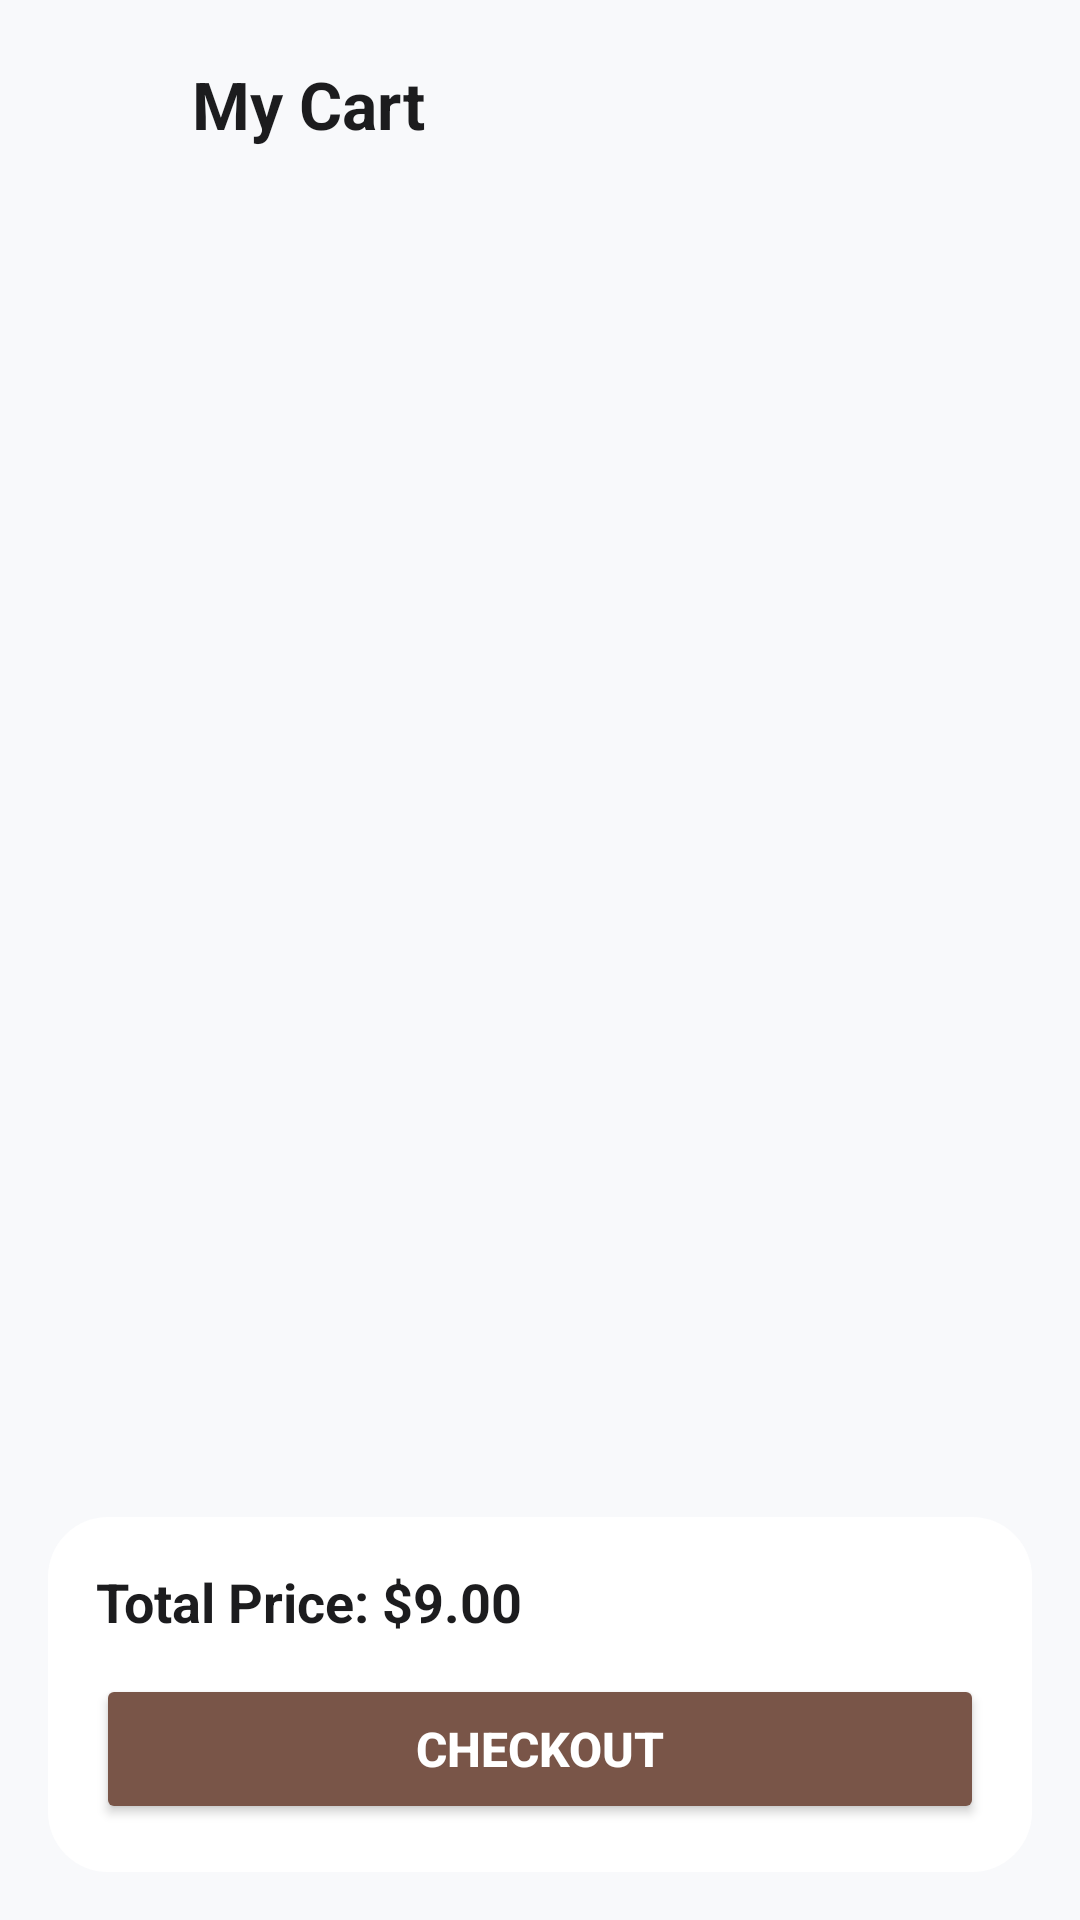

Here is an Android app screen rendered from its layout file. Give the layout XML and the strings, colors and styles it references.
<!-- AndroidManifest.xml: application theme Theme.PRAKTIKA -->
<!-- res/layout/activity_my_cart.xml -->
<androidx.constraintlayout.widget.ConstraintLayout xmlns:android="http://schemas.android.com/apk/res/android"
    xmlns:app="http://schemas.android.com/apk/res-auto"
    xmlns:tools="http://schemas.android.com/tools"
    android:id="@+id/layout_my_cart"
    android:layout_width="match_parent"
    android:layout_height="match_parent"
    android:background="#F8F9FB"
    tools:context=".MyCartActivity">


    

    

    <ImageView
        android:id="@+id/btnBack"
        android:layout_width="36dp"
        android:layout_height="36dp"
        android:layout_marginStart="4dp"
        android:layout_marginTop="16dp"
        android:background="@android:color/transparent"
        android:padding="6dp"
        android:src="@drawable/ic_back"
        app:layout_constraintStart_toStartOf="parent"
        app:layout_constraintTop_toTopOf="parent" />

    <TextView
        android:id="@+id/tvMyCartTitle"
        android:layout_width="wrap_content"
        android:layout_height="wrap_content"
        android:layout_marginStart="64dp"
        android:layout_marginTop="20dp"
        android:text="My Cart"
        android:textColor="#1C1C1E"
        android:textSize="22sp"
        android:textStyle="bold"
        app:layout_constraintStart_toStartOf="parent"
        app:layout_constraintTop_toTopOf="parent" />

    <androidx.recyclerview.widget.RecyclerView
        android:id="@+id/recyclerCart"
        android:layout_width="0dp"
        android:layout_height="0dp"
        android:layout_marginTop="16dp"
        android:layout_marginStart="16dp"
        android:layout_marginEnd="16dp"
        app:layout_constraintTop_toBottomOf="@id/tvMyCartTitle"
        app:layout_constraintBottom_toTopOf="@+id/layoutBottomCart"
        app:layout_constraintStart_toStartOf="parent"
        app:layout_constraintEnd_toEndOf="parent"
        tools:listitem="@layout/item_cart_coffee" />

    
    <LinearLayout
        android:id="@+id/layoutBottomCart"
        android:layout_width="0dp"
        android:layout_height="wrap_content"
        android:layout_margin="16dp"
        android:padding="16dp"
        android:background="@drawable/bg_bottom_cart"
        android:orientation="vertical"
        app:layout_constraintBottom_toBottomOf="parent"
        app:layout_constraintStart_toStartOf="parent"
        app:layout_constraintEnd_toEndOf="parent">

        <TextView
            android:id="@+id/tvTotalPrice"
            android:layout_width="match_parent"
            android:layout_height="wrap_content"
            android:text="Total Price: $9.00"
            android:textColor="#1C1C1E"
            android:textSize="18sp"
            android:textStyle="bold"
            android:gravity="center_vertical" />

        <Button
            android:id="@+id/btnCheckout"
            android:layout_width="match_parent"
            android:layout_height="50dp"
            android:layout_marginTop="12dp"
            android:backgroundTint="#795548"
            android:text="Checkout"
            android:textColor="@android:color/white"
            android:textStyle="bold"
            android:textSize="16sp" />

    </LinearLayout>

</androidx.constraintlayout.widget.ConstraintLayout>
<!-- res/layout/item_cart_coffee.xml (included above) -->
<LinearLayout xmlns:android="http://schemas.android.com/apk/res/android"
    android:layout_width="match_parent"
    android:layout_height="wrap_content"
    android:orientation="horizontal"
    android:padding="12dp"
    android:layout_marginBottom="12dp"
    android:background="@drawable/bg_card_cart"
    android:elevation="2dp">

    <ImageView
        android:id="@+id/imgCoffee"
        android:layout_width="60dp"
        android:layout_height="60dp"
        android:src="@drawable/americano"
        android:scaleType="centerCrop"
        android:layout_marginEnd="12dp" />
    <LinearLayout
        android:layout_width="0dp"
        android:layout_height="wrap_content"
        android:orientation="vertical"
        android:layout_weight="1">

        <TextView
            android:id="@+id/tvCoffeeName"
            android:layout_width="wrap_content"
            android:layout_height="wrap_content"
            android:text="Americano"
            android:textStyle="bold"
            android:textColor="#1C1C1E"
            android:textSize="16sp" />

        <TextView
            android:id="@+id/tvCoffeeDesc"
            android:layout_width="wrap_content"
            android:layout_height="wrap_content"
            android:text="with 1 load medium size - ice"
            android:textColor="#8E8E93"
            android:textSize="13sp" />
    </LinearLayout>

    <TextView
        android:id="@+id/tvCoffeePrice"
        android:layout_width="wrap_content"
        android:layout_height="wrap_content"
        android:text="$3.00"
        android:textStyle="bold"
        android:textColor="#1C1C1E"
        android:textSize="15sp"
        android:layout_marginEnd="8dp" />

    <ImageButton
        android:id="@+id/btnDelete"
        android:layout_width="28dp"
        android:layout_height="28dp"
        android:src="@drawable/ic_delete"
        android:background="@android:color/transparent"
        android:tint="#FF3B30" />
</LinearLayout>
<!-- resources referenced by this layout -->
<resources>
  <!-- drawable americano: png bitmap (drawable, 86673 bytes) -->
  <!-- drawable bg_bottom_cart (drawable) -->
  <shape xmlns:android="http://schemas.android.com/apk/res/android" android:shape="rectangle">
      <solid android:color="#FFFFFF" />
      <corners android:radius="20dp" />
      <padding android:left="16dp" android:top="16dp" android:right="16dp" android:bottom="16dp" />
  </shape>
  <style name="Theme.PRAKTIKA" parent="Base.Theme.PRAKTIKA" />
  <style name="Base.Theme.PRAKTIKA" parent="Theme.Material3.DayNight.NoActionBar">
          
          
      </style>
</resources>
